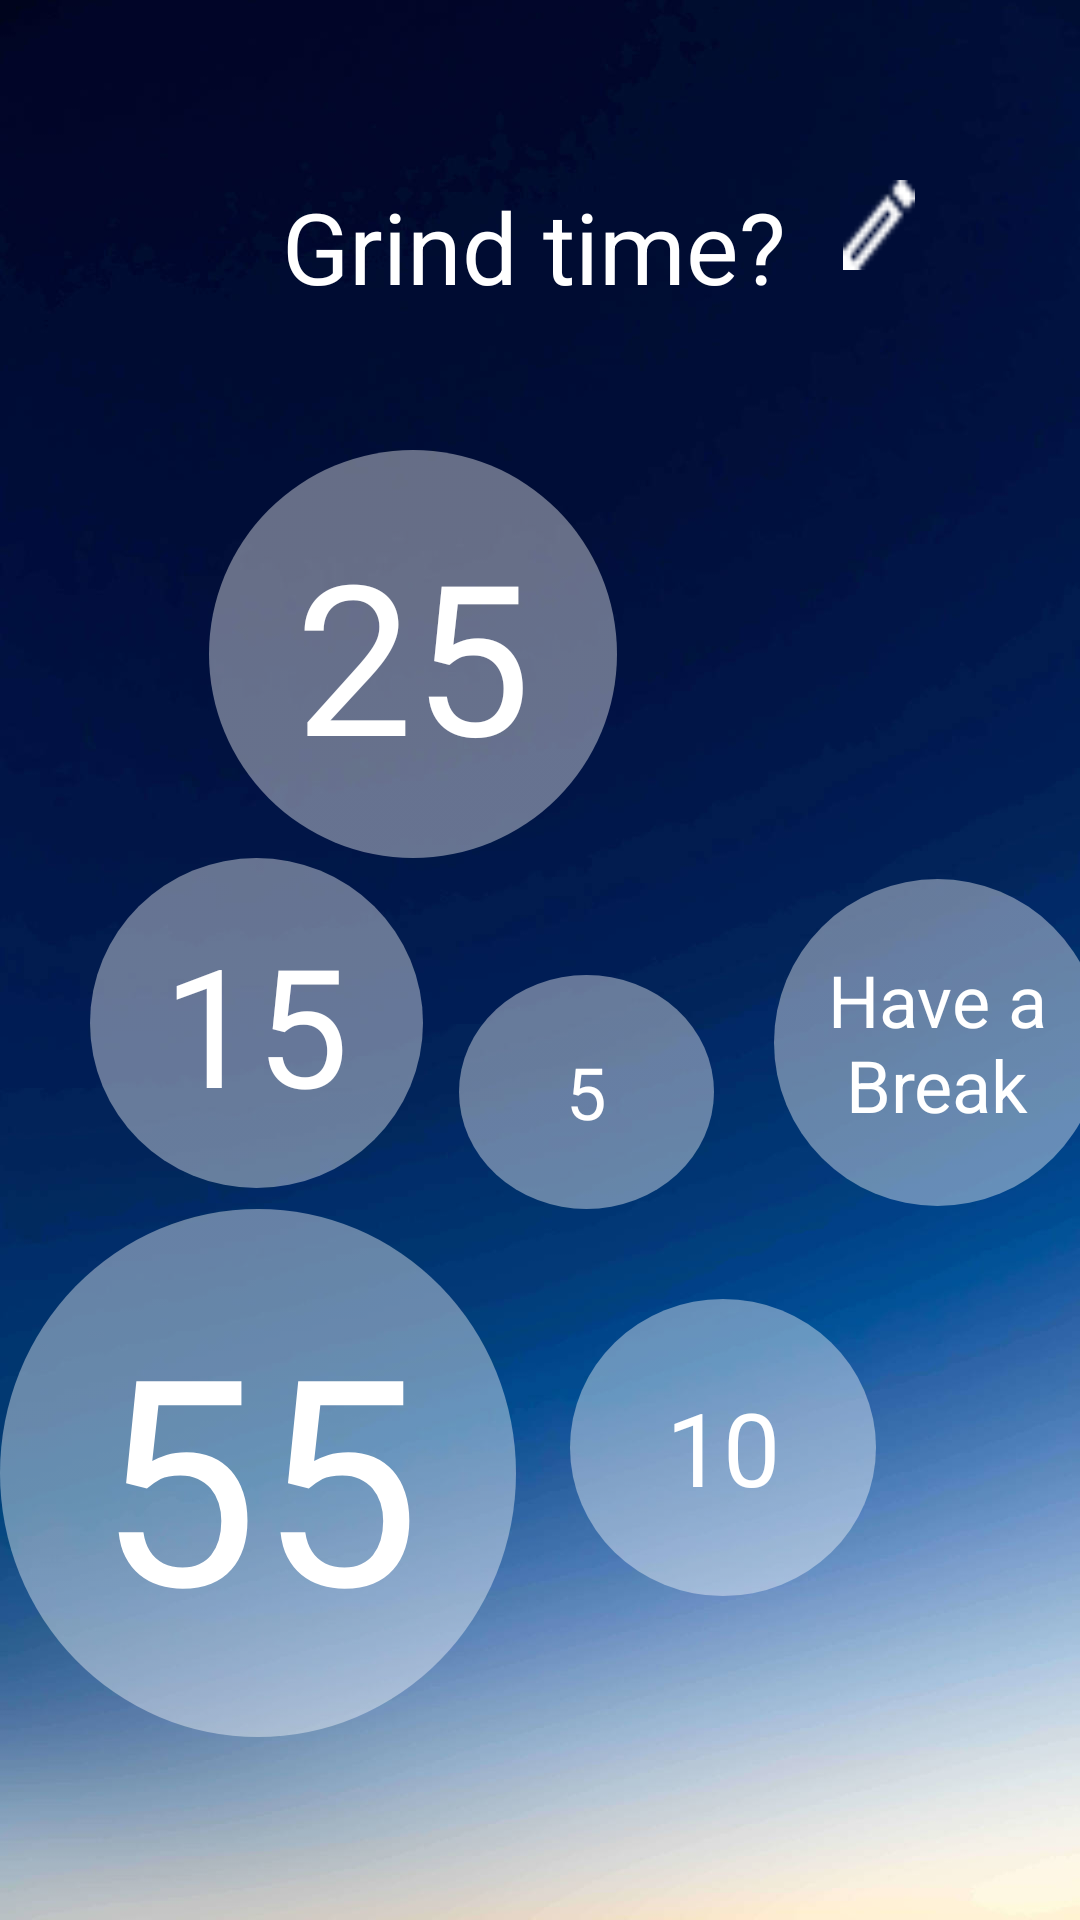

Produce the Android XML layout that renders to this screen, including the resource entries it uses.
<!-- AndroidManifest.xml: application theme Theme.Spearhead -->
<!-- res/layout/fragment_timer.xml -->
<?xml version="1.0" encoding="utf-8"?>
<FrameLayout xmlns:android="http://schemas.android.com/apk/res/android"
    xmlns:app="http://schemas.android.com/apk/res-auto"
    xmlns:tools="http://schemas.android.com/tools"
    android:layout_width="match_parent"
    android:layout_height="match_parent"
    tools:context=".TimerFragment">

    
    <androidx.constraintlayout.widget.ConstraintLayout
        android:id="@+id/body"
        android:layout_width="match_parent"
        android:layout_height="match_parent"
        android:background="@drawable/blue_gradient">

        <TextView
            android:id="@+id/timerTitle"
            android:layout_width="231dp"
            android:layout_height="45dp"
            android:layout_marginStart="88dp"
            android:layout_marginTop="60dp"
            android:layout_marginEnd="13dp"
            android:text="Grind time?"
            android:textAlignment="center"
            android:textColor="@color/white"
            android:textSize="33sp"
            app:layout_constraintEnd_toStartOf="@+id/editBtn"
            app:layout_constraintStart_toStartOf="parent"
            app:layout_constraintTop_toTopOf="parent" />

        <TextView
            android:id="@+id/editBtn"
            android:layout_width="24dp"
            android:layout_height="30dp"
            android:layout_marginTop="60dp"
            android:layout_marginEnd="55dp"
            android:layout_marginBottom="203dp"
            android:background="@drawable/pencil"
            android:textSize="34sp"
            app:layout_constraintBottom_toTopOf="@+id/changeType"
            app:layout_constraintEnd_toEndOf="parent"
            app:layout_constraintTop_toTopOf="parent" />

        <TextView
            android:id="@+id/largeNum"
            android:layout_width="172dp"
            android:layout_height="176dp"
            android:layout_marginStart="30dp"
            android:layout_marginEnd="9dp"
            android:background="@drawable/circle_shape"
            android:gravity="center"
            android:text="55"

            android:textAlignment="center"
            android:textColor="#fff"
            android:textSize="96sp"
            app:layout_constraintEnd_toStartOf="@+id/smallNum"
            app:layout_constraintStart_toStartOf="parent"
            app:layout_constraintTop_toBottomOf="@+id/tinyNum" />


        <TextView
            android:id="@+id/bigNum"
            android:layout_width="136dp"
            android:layout_height="136dp"
            android:layout_marginStart="95dp"
            android:layout_marginTop="45dp"
            android:layout_marginEnd="180dp"
            android:background="@drawable/circle_shape"
            android:gravity="center"
            android:text="25"
            android:textAlignment="center"
            android:textColor="#fff"
            android:textSize="70sp"
            app:layout_constraintEnd_toEndOf="parent"
            app:layout_constraintStart_toStartOf="parent"
            app:layout_constraintTop_toBottomOf="@+id/timerTitle" />

        <TextView
            android:id="@+id/medNum"
            android:layout_width="111dp"
            android:layout_height="110dp"
            android:layout_marginStart="30dp"
            android:background="@drawable/circle_shape"
            android:gravity="center"
            android:text="15"
            android:textAlignment="center"
            android:textColor="#fff"
            android:textSize="55sp"
            app:layout_constraintStart_toStartOf="parent"
            app:layout_constraintTop_toBottomOf="@+id/bigNum" />

        <TextView
            android:id="@+id/changeType"
            android:layout_width="109dp"
            android:layout_height="109dp"
            android:layout_marginStart="20dp"
            android:layout_marginTop="188dp"
            android:layout_marginEnd="44dp"
            android:background="@drawable/circle_shape"
            android:gravity="center"
            android:text="Have a Break"
            android:textAlignment="center"
            android:textColor="#fff"
            android:textSize="24sp"
            app:layout_constraintEnd_toEndOf="parent"
            app:layout_constraintHorizontal_bias="0.0"
            app:layout_constraintStart_toEndOf="@+id/tinyNum"
            app:layout_constraintTop_toBottomOf="@+id/timerTitle" />

        <TextView
            android:id="@+id/smallNum"
            android:layout_width="102dp"
            android:layout_height="99dp"
            android:layout_marginStart="9dp"
            android:layout_marginTop="31dp"
            android:layout_marginEnd="98dp"
            android:background="@drawable/circle_shape"
            android:gravity="center"
            android:text="10"
            android:textAlignment="center"
            android:textColor="#fff"
            android:textSize="34sp"
            app:layout_constraintEnd_toEndOf="parent"
            app:layout_constraintStart_toEndOf="@+id/largeNum"
            app:layout_constraintTop_toBottomOf="@+id/changeType" />

        <TextView
            android:id="@+id/tinyNum"
            android:layout_width="85dp"
            android:layout_height="78dp"
            android:layout_marginStart="12dp"
            android:layout_marginTop="39dp"
            android:background="@drawable/circle_shape"
            android:gravity="center"
            android:text="5"
            android:textAlignment="center"
            android:textColor="#fff"
            android:textSize="24sp"
            app:layout_constraintStart_toEndOf="@+id/medNum"
            app:layout_constraintTop_toBottomOf="@+id/bigNum" />



    </androidx.constraintlayout.widget.ConstraintLayout>

</FrameLayout>
<!-- resources referenced by this layout -->
<resources>
  <!-- drawable blue_gradient: jpg bitmap (drawable, 50604 bytes) -->
  <!-- drawable circle_shape (drawable) -->
  <?xml version="1.0" encoding="utf-8"?>
  <selector xmlns:android="http://schemas.android.com/apk/res/android">
  <item>
      <shape android:shape="oval">
          <size android:width="120dp"
              android:height="120dp">
          </size>
          <gradient android:angle="90"
              android:startColor="#66FFFFFF"
              android:endColor="#66FFFFFF">
          </gradient>
      </shape>
  
  </item>
  </selector>
  <!-- drawable pencil: png bitmap (drawable, 220 bytes) -->
  <style name="Theme.Spearhead" parent="Theme.MaterialComponents.DayNight.DarkActionBar">
          
          <item name="colorPrimary">@color/purple_500</item>
          <item name="colorPrimaryVariant">@color/purple_700</item>
          <item name="colorOnPrimary">@color/white</item>
          
          <item name="colorSecondary">@color/teal_200</item>
          <item name="colorSecondaryVariant">@color/teal_700</item>
          <item name="colorOnSecondary">@color/black</item>
          
          <item name="android:statusBarColor">?attr/colorPrimaryVariant</item>
          
      </style>
  <!-- not gathered from this repository: default colours our renderer supplied (Android Studio template values) -->
  <color name="purple_500">#FF6200EE</color>
  <color name="purple_700">#FF3700B3</color>
  <color name="teal_200">#FF03DAC5</color>
  <color name="teal_700">#FF018786</color>
  <color name="black">#FF000000</color>
  <color name="white">#FFFFFFFF</color>
</resources>
